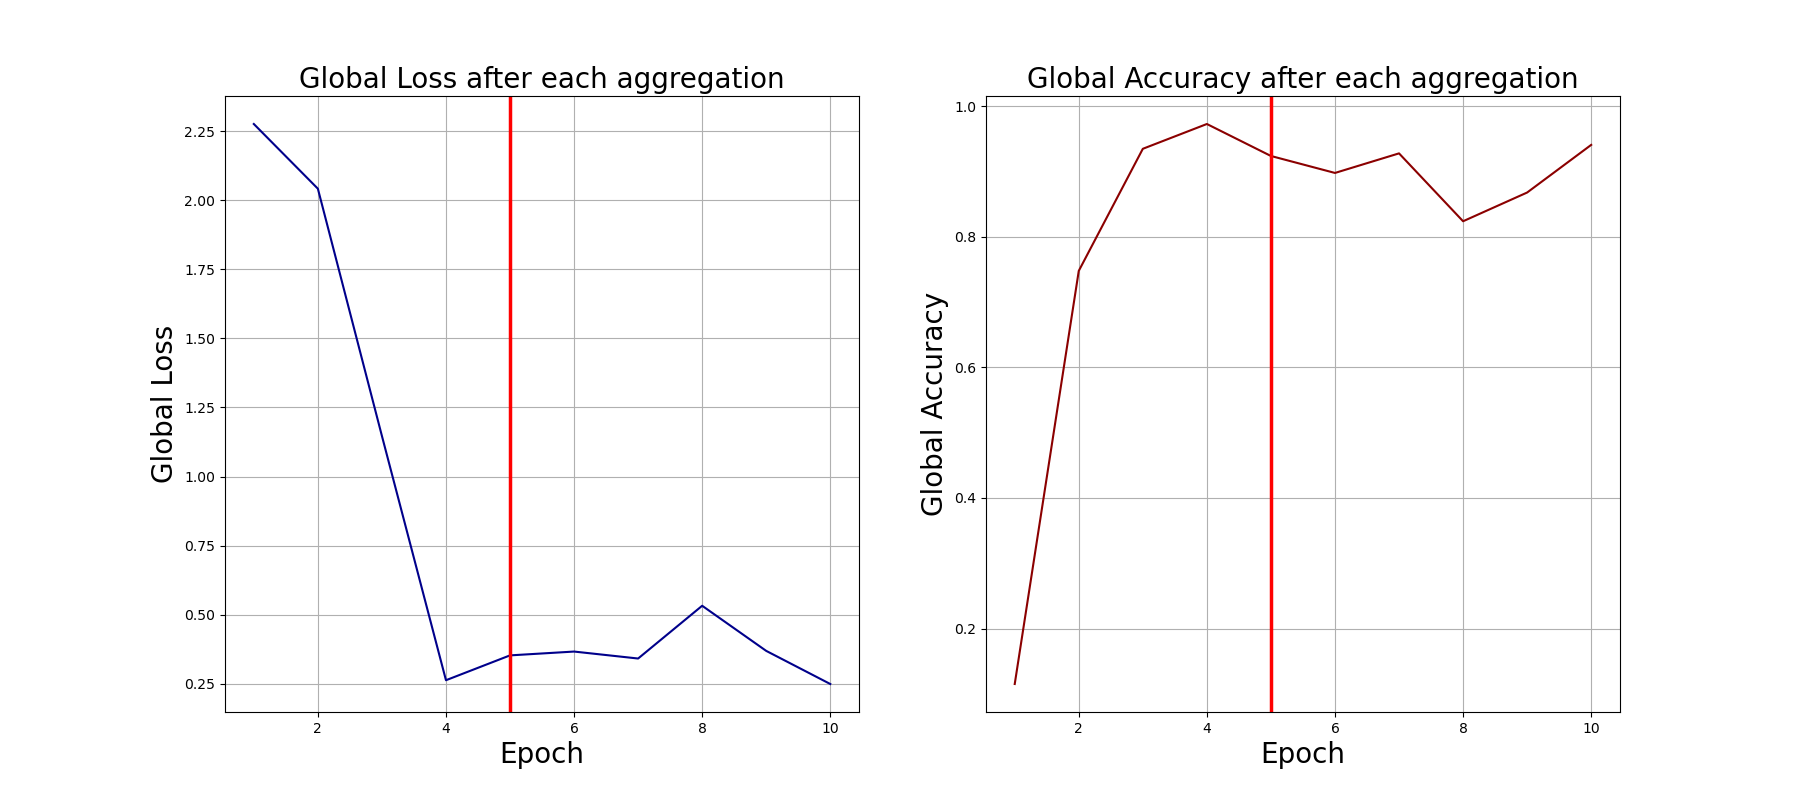

The file beside this chart, header and first rows:
0, 2.2756223678588867, 0.115
1, 2.042, 0.748
2, 1.147, 0.935
3, 0.2631, 0.973
4, 0.353, 0.924
5, 0.3668, 0.898
6, 0.3416, 0.928
7, 0.5325, 0.824
8, 0.3692, 0.868
9, 0.2494, 0.941
